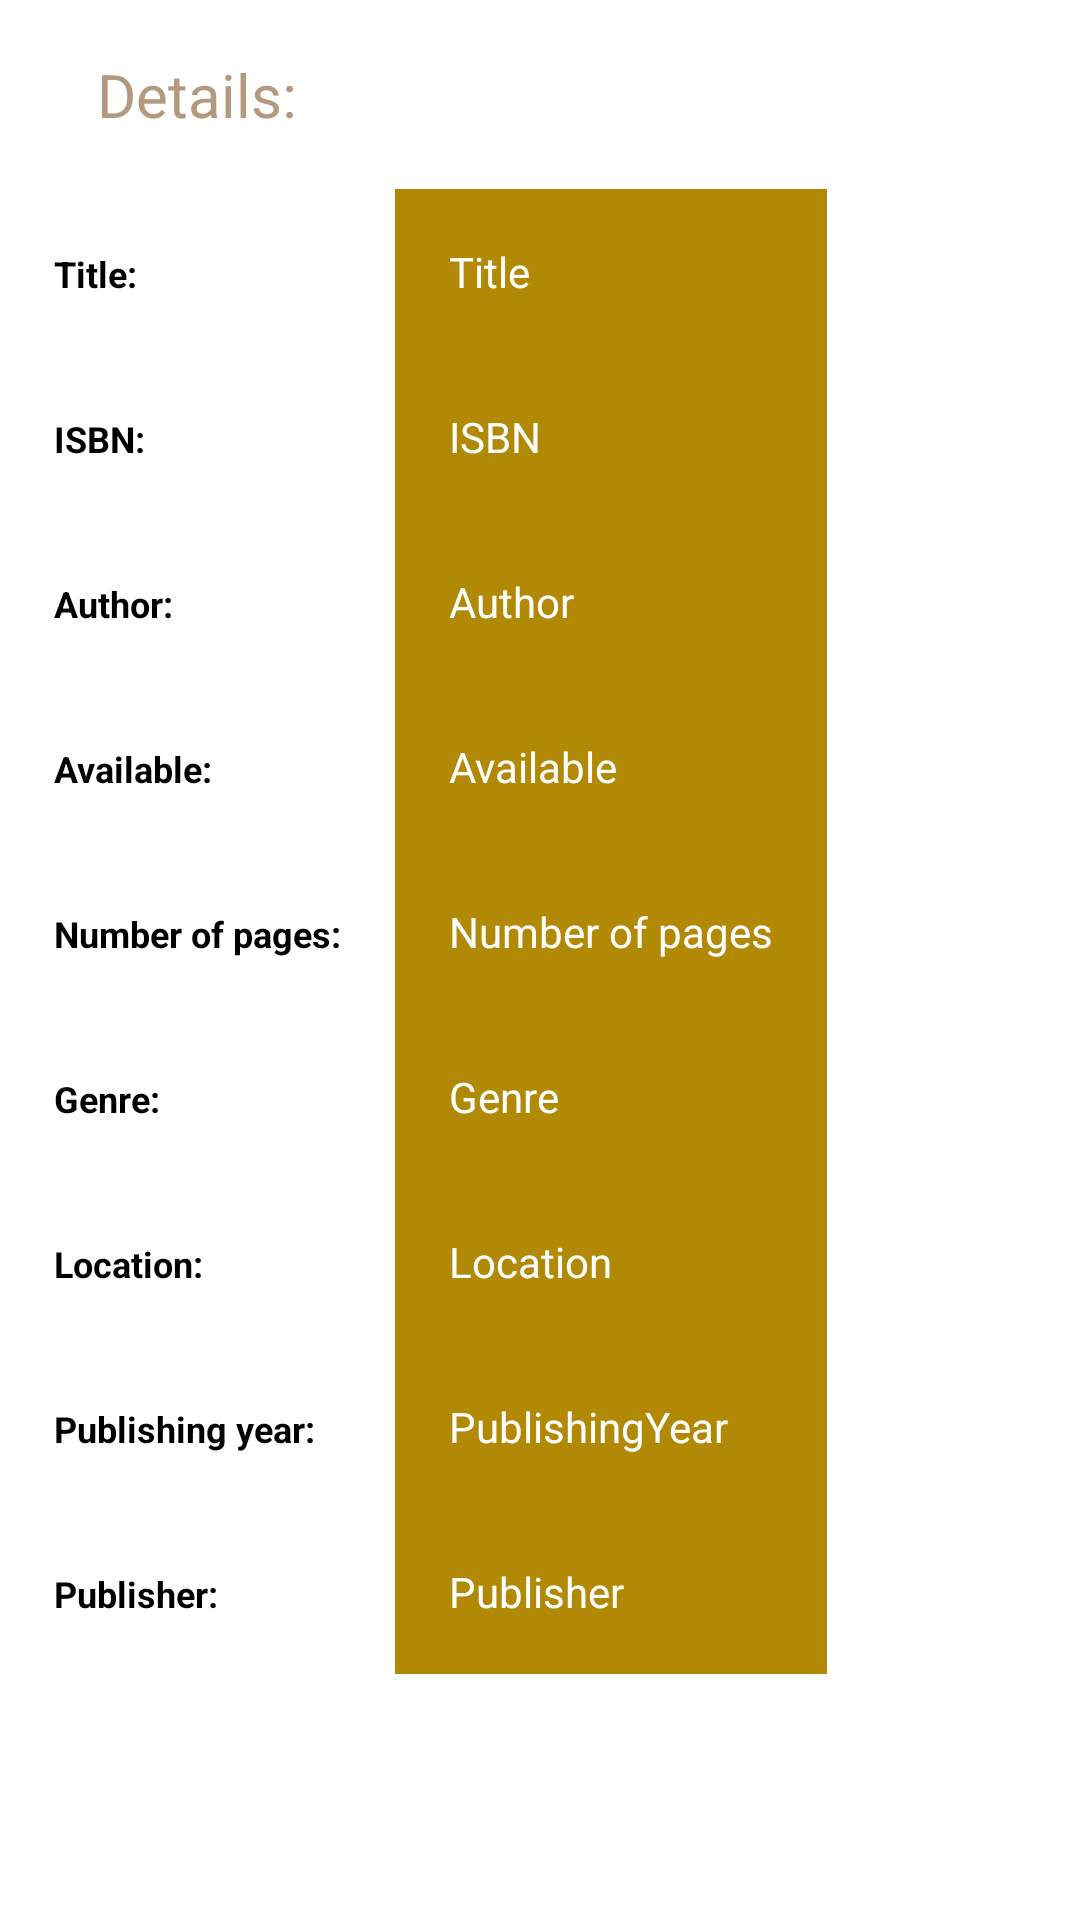

Here is an Android app screen rendered from its layout file. Give the layout XML and the strings, colors and styles it references.
<!-- AndroidManifest.xml: application theme Theme.LibraryManagementSystem -->
<!-- res/layout/all_books_details.xml -->
<?xml version="1.0" encoding="utf-8"?>
<androidx.constraintlayout.widget.ConstraintLayout xmlns:android="http://schemas.android.com/apk/res/android"
    xmlns:app="http://schemas.android.com/apk/res-auto"
    xmlns:tools="http://schemas.android.com/tools"
    android:layout_width="match_parent"
    android:layout_height="match_parent">

    <ScrollView
        android:layout_width="match_parent"
        android:layout_height="match_parent">

        <TableLayout
            android:id="@+id/tableLayout"
            android:layout_width="match_parent"
            android:layout_height="wrap_content"
            app:layout_constraintBottom_toBottomOf="parent"
            app:layout_constraintEnd_toEndOf="parent"
            app:layout_constraintStart_toStartOf="parent"
            app:layout_constraintTop_toTopOf="parent">

            <TableRow
                android:layout_width="match_parent"
                android:layout_height="match_parent"
                android:stretchColumns="*">

                <TextView
                    android:id="@+id/textView11"
                    android:layout_width="wrap_content"
                    android:layout_height="wrap_content"
                    android:background="@color/white"
                    android:gravity="center"
                    android:padding="18dip"
                    android:text="Details:"
                    android:textColor="#B3997D"
                    android:textSize="20dp" />
            </TableRow>

            <TableRow
                android:layout_width="match_parent"
                android:layout_height="match_parent"
                android:stretchColumns="*">

                <TextView
                    android:id="@+id/textView1"
                    android:layout_width="wrap_content"
                    android:layout_height="wrap_content"
                    android:background="@color/white"
                    android:padding="18dip"
                    android:textStyle="bold"
                    android:text="Title:"
                    android:textColor="#000"
                    android:textSize="12dp" />

                <TextView
                    android:id="@+id/tvTitle"
                    android:layout_width="wrap_content"
                    android:layout_height="wrap_content"
                    android:background="@color/brown"
                    android:padding="18dip"
                    android:text="Title"
                    android:textColor="@color/white"
                    android:textSize="14dp" />
            </TableRow>

            <TableRow
                android:layout_width="match_parent"
                android:layout_height="match_parent"
                android:stretchColumns="*">

                <TextView
                    android:id="@+id/textView2"
                    android:layout_width="wrap_content"
                    android:layout_height="wrap_content"
                    android:background="@color/white"
                    android:padding="18dip"
                    android:textStyle="bold"
                    android:text="ISBN:"
                    android:textColor="#000"
                    android:textSize="12dp" />

                <TextView
                    android:id="@+id/tvISBN"
                    android:layout_width="wrap_content"
                    android:layout_height="wrap_content"
                    android:background="@color/brown"
                    android:padding="18dip"
                    android:text="ISBN"
                    android:textColor="@color/white"
                    android:textSize="14dp" />
            </TableRow>

            <TableRow
                android:layout_width="match_parent"
                android:layout_height="match_parent"
                android:stretchColumns="*">

                <TextView
                    android:id="@+id/textView3"
                    android:layout_width="wrap_content"
                    android:layout_height="wrap_content"
                    android:background="@color/white"
                    android:padding="18dip"
                    android:textStyle="bold"
                    android:text="Author:"
                    android:textColor="#000"
                    android:textSize="12dp" />

                <TextView
                    android:id="@+id/tvAuthor"
                    android:layout_width="wrap_content"
                    android:layout_height="wrap_content"
                    android:background="@color/brown"
                    android:padding="18dip"
                    android:text="Author"
                    android:textColor="@color/white"
                    android:textSize="14dp" />
            </TableRow>

            <TableRow
                android:layout_width="match_parent"
                android:layout_height="match_parent"
                android:stretchColumns="*">

                <TextView
                    android:id="@+id/textView5"
                    android:layout_width="wrap_content"
                    android:layout_height="wrap_content"
                    android:background="@color/white"
                    android:padding="18dip"
                    android:text="Available:"
                    android:textStyle="bold"
                    android:textColor="#000"
                    android:textSize="12dp" />

                <TextView
                    android:id="@+id/tvAvailable"
                    android:layout_width="wrap_content"
                    android:layout_height="wrap_content"
                    android:background="@color/brown"
                    android:padding="18dip"
                    android:text="Available"
                    android:textColor="@color/white"
                    android:textSize="14dp" />
            </TableRow>

            <TableRow
                android:layout_width="match_parent"
                android:layout_height="match_parent"
                android:stretchColumns="*">

                <TextView
                    android:id="@+id/textView6"
                    android:layout_width="wrap_content"
                    android:layout_height="wrap_content"
                    android:background="@color/white"
                    android:padding="18dip"
                    android:textStyle="bold"
                    android:text="Number of pages:"
                    android:textColor="#000"
                    android:textSize="12dp" />

                <TextView
                    android:id="@+id/tvNumberOfPages"
                    android:layout_width="wrap_content"
                    android:layout_height="wrap_content"
                    android:background="@color/brown"
                    android:padding="18dip"
                    android:text="Number of pages"
                    android:textColor="@color/white"
                    android:textSize="14dp" />
            </TableRow>

            <TableRow
                android:layout_width="match_parent"
                android:layout_height="match_parent"
                android:stretchColumns="*">

                <TextView
                    android:id="@+id/textView7"
                    android:layout_width="wrap_content"
                    android:layout_height="wrap_content"
                    android:background="@color/white"
                    android:padding="18dip"
                    android:textStyle="bold"
                    android:text="Genre:"
                    android:textColor="#000"
                    android:textSize="12dp" />

                <TextView
                    android:id="@+id/tvGenre"
                    android:layout_width="wrap_content"
                    android:layout_height="wrap_content"
                    android:background="@color/brown"
                    android:padding="18dip"
                    android:text="Genre"
                    android:textColor="@color/white"
                    android:textSize="14dp" />
            </TableRow>

            <TableRow
                android:layout_width="match_parent"
                android:layout_height="match_parent"
                android:stretchColumns="*">

                <TextView
                    android:id="@+id/textView8"
                    android:layout_width="wrap_content"
                    android:layout_height="wrap_content"
                    android:background="@color/white"
                    android:padding="18dip"
                    android:textStyle="bold"
                    android:text="Location:"
                    android:textColor="#000"
                    android:textSize="12dp" />

                <TextView
                    android:id="@+id/tvLocation"
                    android:layout_width="wrap_content"
                    android:layout_height="wrap_content"
                    android:background="@color/brown"
                    android:padding="18dip"
                    android:text="Location"
                    android:textColor="@color/white"
                    android:textSize="14dp" />
            </TableRow>

            <TableRow
                android:layout_width="match_parent"
                android:layout_height="match_parent"
                android:stretchColumns="*">

                <TextView
                    android:id="@+id/textView9"
                    android:layout_width="wrap_content"
                    android:layout_height="wrap_content"
                    android:background="@color/white"
                    android:padding="18dip"
                    android:textStyle="bold"
                    android:text="Publishing year:"
                    android:textColor="#000"
                    android:textSize="12dp" />

                <TextView
                    android:id="@+id/tvPublishingYear"
                    android:layout_width="wrap_content"
                    android:layout_height="wrap_content"
                    android:background="@color/brown"
                    android:padding="18dip"
                    android:text="PublishingYear"
                    android:textColor="@color/white"
                    android:textSize="14dp" />
            </TableRow>

            <TableRow
                android:layout_width="match_parent"
                android:layout_height="match_parent"
                android:stretchColumns="*">

                <TextView
                    android:id="@+id/textView10"
                    android:layout_width="wrap_content"
                    android:layout_height="wrap_content"
                    android:background="@color/white"
                    android:padding="18dip"
                    android:textStyle="bold"
                    android:text="Publisher:"
                    android:textColor="#000"
                    android:textSize="12dp" />

                <TextView
                    android:id="@+id/tvPublisher"
                    android:layout_width="wrap_content"
                    android:layout_height="wrap_content"
                    android:background="@color/brown"
                    android:padding="18dip"
                    android:text="Publisher"
                    android:textColor="@color/white"
                    android:textSize="14dp" />
            </TableRow>
        </TableLayout>
    </ScrollView>
</androidx.constraintlayout.widget.ConstraintLayout>
<!-- resources referenced by this layout -->
<resources>
  <color name="brown">#B18904</color>
  <color name="white">#FFFFFFFF</color>
  <style name="Theme.LibraryManagementSystem" parent="Theme.MaterialComponents.DayNight.DarkActionBar">
          
          <item name="colorPrimary">@color/brown</item>
          <item name="colorPrimaryVariant">@color/brown</item>
          <item name="colorOnPrimary">@color/white</item>
          
          <item name="colorSecondary">@color/teal_200</item>
          <item name="colorSecondaryVariant">@color/teal_700</item>
          <item name="colorOnSecondary">@color/black</item>
          
          <item name="android:statusBarColor">?attr/colorPrimaryVariant</item>
          
      </style>
  <color name="teal_200">#FF03DAC5</color>
  <color name="teal_700">#FF018786</color>
  <color name="black">#FF000000</color>
</resources>
